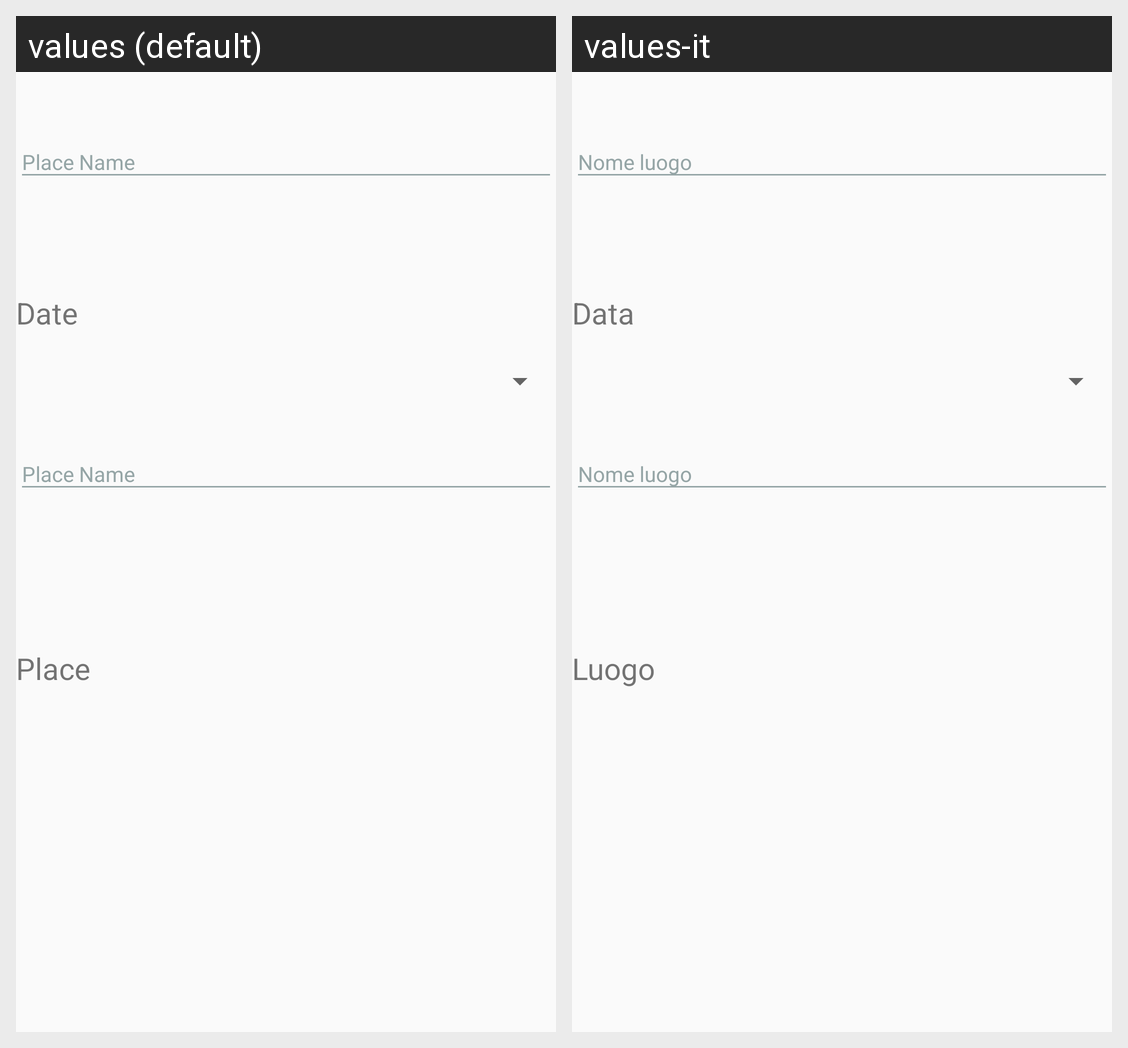

The Android screen above is rendered under two locales of the same app. Produce the string resources it draws, with the default and per-locale values.
Android screen res/layout/activity_base_plan_event.xml rendered under 2 locales, left to right: values (default), values-it. Device: Nexus 5 (rendered at 1080×1920; each locale shown at half size, 540×960, under a caption strip naming it); theme AppTheme.
Strings drawn on this screen, with the default value and each locale's value (text and hints the layout hard-codes, and strings that could not be matched under every locale, appear in the picture but are not listed):

data_settings_text
  values: Date
  values-it: Data

place_settings_text
  values: Place
  values-it: Luogo
